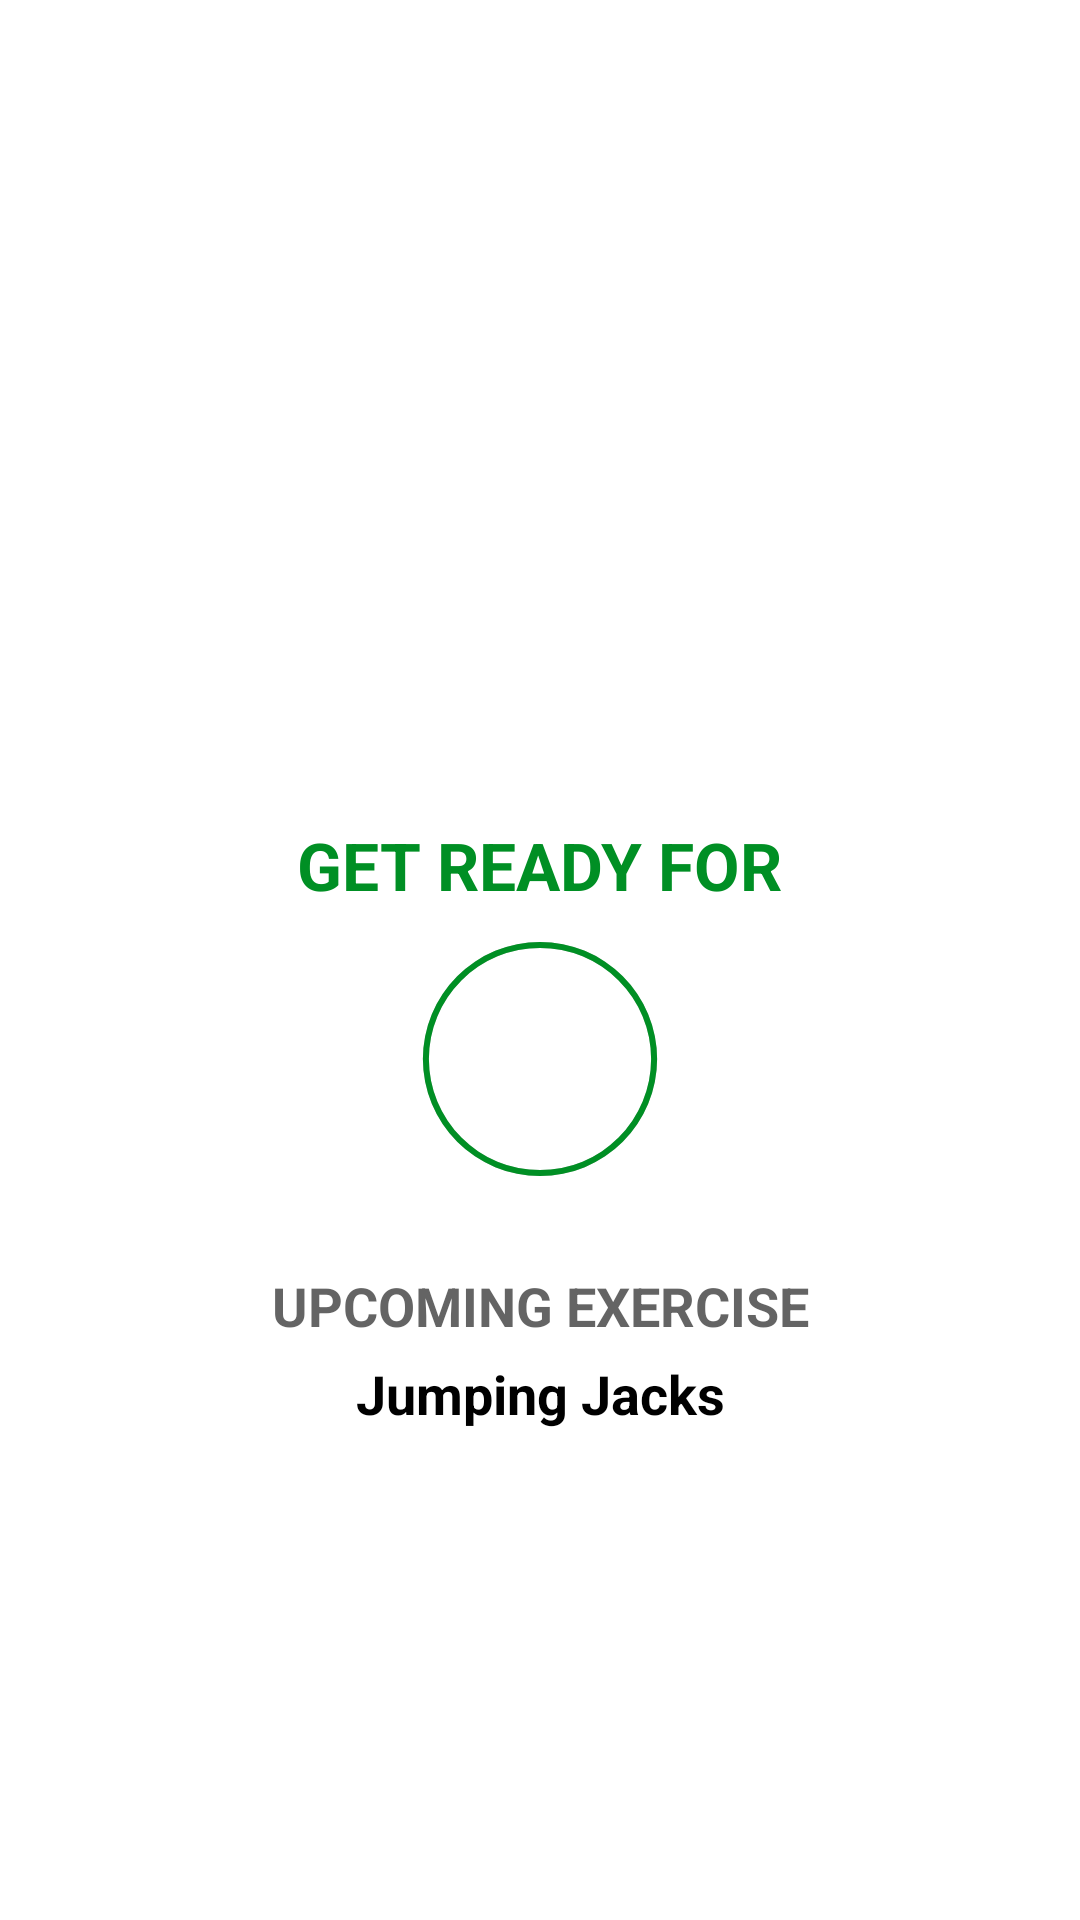

Layout XML and referenced resources for this Android screen:
<!-- AndroidManifest.xml: application theme Theme.7MinuteWorkoutApp -->
<!-- res/layout/activity_exercise.xml -->
<?xml version="1.0" encoding="utf-8"?>
<androidx.constraintlayout.widget.ConstraintLayout xmlns:android="http://schemas.android.com/apk/res/android"
    xmlns:app="http://schemas.android.com/apk/res-auto"
    xmlns:tools="http://schemas.android.com/tools"
    android:layout_width="match_parent"
    android:layout_height="match_parent"
    tools:context=".ExerciseActivity"
    android:background="@color/white">
    
    <androidx.appcompat.widget.Toolbar
        android:id="@+id/toolbarExercise"
        android:layout_width="match_parent"
        android:layout_height="?android:attr/actionBarSize"
        android:theme="@style/ToolbarTheme"
        android:background="@color/white"
        app:titleTextColor="@color/colorPrimary"
        app:layout_constraintTop_toTopOf="parent"
        />

    <TextView
        android:id="@+id/tvTitle"
        android:layout_width="wrap_content"
        android:layout_height="wrap_content"
        android:text="@string/get_ready_for"
        android:textSize="@dimen/default_button_text_size"
        android:textColor="@color/colorAccent"
        android:textStyle="bold"
        app:layout_constraintBottom_toTopOf="@id/flRestView"
        app:layout_constraintEnd_toEndOf="parent"
        app:layout_constraintStart_toStartOf="parent"
        />

        <FrameLayout
            android:id="@+id/flRestView"
            android:layout_width="100dp"
            android:layout_height="100dp"
            android:layout_marginTop="10dp"
            android:background="@drawable/item_circular_color_accent_border"
            android:visibility="visible"
            app:layout_constraintBottom_toBottomOf="parent"
            app:layout_constraintEnd_toEndOf="parent"
            app:layout_constraintStart_toStartOf="parent"
            app:layout_constraintTop_toBottomOf="@id/toolbarExercise"
            tools:visibility="visible">

            <ProgressBar
                android:id="@+id/progressBar"
                style="?android:attr/progressBarStyleHorizontal"
                android:layout_width="100dp"
                android:layout_height="100dp"
                android:layout_gravity="center"
                android:background="@drawable/circular_progress_gray"
                android:progressDrawable="@drawable/circular_progress_bar"
                android:indeterminate="false"
                android:max="10"
                android:progress="100"
                android:rotation="-90" />

            <LinearLayout
                android:layout_width="60dp"
                android:layout_height="60dp"
                android:layout_gravity="center"
                android:background="@drawable/item_circular_color_accent_background"
                android:gravity="center">

                <TextView
                    android:id="@+id/tvTimer"
                    android:layout_width="wrap_content"
                    android:layout_height="wrap_content"
                    android:text="10"
                    android:textColor="#FFFFFF"
                    android:textSize="25sp"
                    android:textStyle="bold" />

            </LinearLayout>

        </FrameLayout>

        <TextView
            android:id="@+id/tvUpcomingExercise"
            android:layout_width="wrap_content"
            android:layout_height="wrap_content"
            android:text="@string/upcoming_exercise"
            android:textSize="@dimen/secondary_button_text_size"
            android:textColor="@color/colorPrimaryDark"
            android:layout_marginTop="20dp"
            android:textStyle="bold"
            app:layout_constraintBottom_toTopOf="@id/tvExerciseName"
            app:layout_constraintEnd_toEndOf="parent"
            app:layout_constraintStart_toStartOf="parent"
            app:layout_constraintTop_toBottomOf="@id/flRestView"


            />

        <TextView
            android:id="@+id/tvExerciseName"
            android:layout_width="wrap_content"
            android:layout_height="wrap_content"
            android:text="@string/exercise_name"
            android:textSize="@dimen/secondary_button_text_size"
            android:textColor="@color/black"
            android:textStyle="bold"
            app:layout_constraintEnd_toEndOf="parent"
            app:layout_constraintStart_toStartOf="parent"
            app:layout_constraintTop_toBottomOf="@id/tvUpcomingExercise"
            android:layout_marginTop="5dp"
            android:visibility="visible"

            />

    <ImageView
        android:id="@+id/ivImage"
        android:layout_width="match_parent"
        android:layout_height="0dp"
        android:scaleType="fitXY"
        android:src="@drawable/ic_jumping_jacks"
        android:visibility="invisible"
        app:layout_constraintBottom_toTopOf="@id/tvExerciseTitle"
        app:layout_constraintTop_toBottomOf="@id/toolbarExercise" />

    <TextView
        android:id="@+id/tvExerciseTitle"
        android:layout_width="wrap_content"
        android:layout_height="wrap_content"
        android:text="ExerciseName"
        android:textSize="@dimen/default_button_text_size"
        android:textColor="@color/colorAccent"
        android:textStyle="bold"
        android:visibility="gone"
        app:layout_constraintEnd_toEndOf="parent"
        app:layout_constraintStart_toStartOf="parent"
        app:layout_constraintTop_toBottomOf="@id/ivImage"
        tools:visibility="visible"

        />

    <FrameLayout
        android:id="@+id/flExerciseView"
        android:layout_width="100dp"
        android:layout_height="100dp"
        android:layout_marginTop="10dp"
        android:background="@drawable/item_circular_color_accent_border"
        android:visibility="gone"
        app:layout_constraintEnd_toEndOf="parent"
        app:layout_constraintStart_toStartOf="parent"
        app:layout_constraintTop_toBottomOf="@id/tvExerciseTitle"
        tools:visibility="gone">

        <ProgressBar
            android:id="@+id/exerciseProgressBar"
            style="?android:attr/progressBarStyleHorizontal"
            android:layout_width="100dp"
            android:layout_height="100dp"
            android:layout_gravity="center"
            android:background="@drawable/circular_progress_gray"
            android:progressDrawable="@drawable/circular_progress_bar"
            android:indeterminate="false"
            android:max="30"
            android:progress="300"
            android:rotation="-90" />

        <LinearLayout
            android:layout_width="60dp"
            android:layout_height="60dp"
            android:layout_gravity="center"
            android:background="@drawable/item_circular_color_accent_background"
            android:gravity="center">

            <TextView
                android:id="@+id/tvExerciseTimer"
                android:layout_width="wrap_content"
                android:layout_height="wrap_content"
                android:text="30"
                android:textColor="#FFFFFF"
                android:textSize="25sp"
                android:textStyle="bold" />

        </LinearLayout>

    </FrameLayout>

     <androidx.recyclerview.widget.RecyclerView
        android:id="@+id/rvExerciseStatus"
        android:layout_width="wrap_content"
        android:layout_height="wrap_content"
        android:layout_margin="5dp"
        app:layout_constraintEnd_toEndOf="parent"
        app:layout_constraintStart_toStartOf="parent"
        app:layout_constraintTop_toBottomOf="@id/flExerciseView"
        app:layout_constraintBottom_toBottomOf="parent"

        />

</androidx.constraintlayout.widget.ConstraintLayout>
<!-- resources referenced by this layout -->
<resources>
  <color name="black">#FF000000</color>
  <color name="colorAccent">#008F24</color>
  <color name="colorPrimary">#B2212121</color>
  <color name="colorPrimaryDark">#B2212121</color>
  <color name="white">#FFFFFFFF</color>
  <dimen name="default_button_text_size">22sp</dimen>
  <dimen name="secondary_button_text_size">18sp</dimen>
  <!-- drawable circular_progress_bar (drawable) -->
  <?xml version="1.0" encoding="utf-8"?>
  <layer-list xmlns:android="http://schemas.android.com/apk/res/android">
      <item>
          <shape
              android:innerRadiusRatio="2.7"
              android:shape="ring"
              android:thicknessRatio="50.0"
              android:useLevel="true"
              >
              <solid android:color="@color/colorAccent" />
  
          </shape>
  
      </item>
  
  </layer-list>
  <!-- drawable circular_progress_gray (drawable-v24) -->
  <?xml version="1.0" encoding="utf-8"?>
  <layer-list xmlns:android="http://schemas.android.com/apk/res/android">
      <item>
          <shape
              android:innerRadiusRatio="2.7"
              android:shape="ring"
              android:thicknessRatio="50.0"
              android:useLevel="false"
              >
              <solid android:color="@color/colorLightGray" />
              
          </shape>
  
      </item>
  
  </layer-list>
  <string name="exercise_name">Jumping Jacks</string>
  <string name="get_ready_for">GET READY FOR</string>
  <string name="upcoming_exercise">UPCOMING EXERCISE</string>
  <style name="ToolbarTheme" parent="@style/ThemeOverlay.MaterialComponents.ActionBar">
          <item name="colorControlNormal">@color/toolbar_color_control_normal</item>
      </style>
  <style name="Theme.7MinuteWorkoutApp" parent="Theme.MaterialComponents.DayNight.NoActionBar">
          
          <item name="colorPrimary">@color/purple_500</item>
          <item name="colorPrimaryVariant">@color/purple_700</item>
          <item name="colorOnPrimary">@color/white</item>
          
          <item name="colorSecondary">@color/teal_200</item>
          <item name="colorSecondaryVariant">@color/teal_700</item>
          <item name="colorOnSecondary">@color/black</item>
          
          <item name="android:statusBarColor" tools:targetApi="l">?attr/colorPrimaryVariant</item>
          
      </style>
  <color name="colorLightGray">#C4C4C4</color>
  <color name="toolbar_color_control_normal">#000000</color>
  <color name="purple_500">#FF6200EE</color>
  <color name="purple_700">#FF3700B3</color>
  <color name="teal_200">#FF03DAC5</color>
  <color name="teal_700">#FF018786</color>
</resources>
